Run: headless pygame with SDL's dummy video driver; simulated clock (each Clock.tick advances the game by its frame time, no real sleeping); random seed 0; keys injected as events and as key.get_pressed() state; no mouse input.
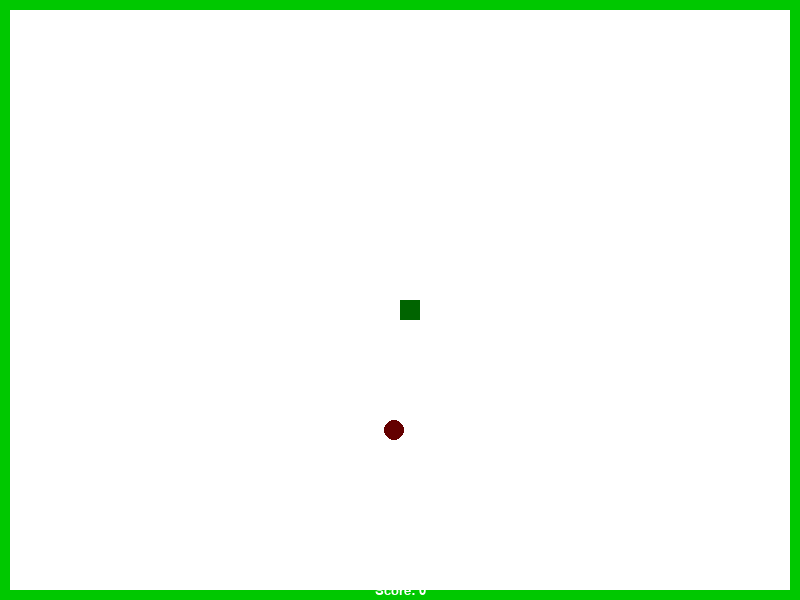
Frame 1 of 4 · flips 1–60 · no input
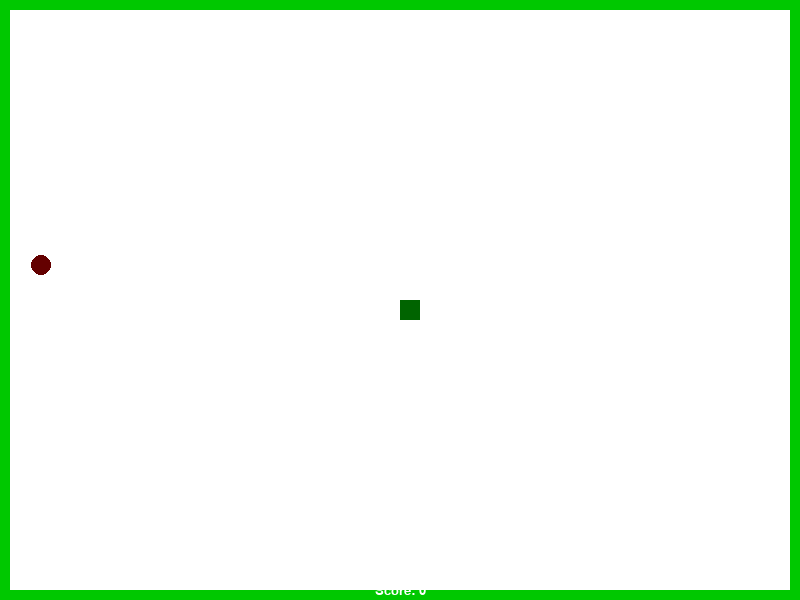
Frame 2 of 4 · flips 61–180 · tapped SPACE, RETURN · held RIGHT (→), D
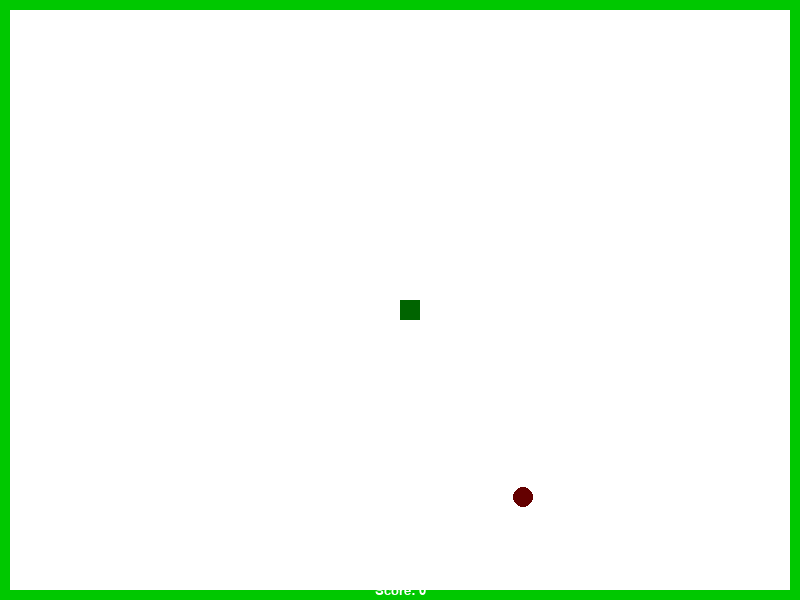
Frame 3 of 4 · flips 181–300 · held DOWN (↓), S
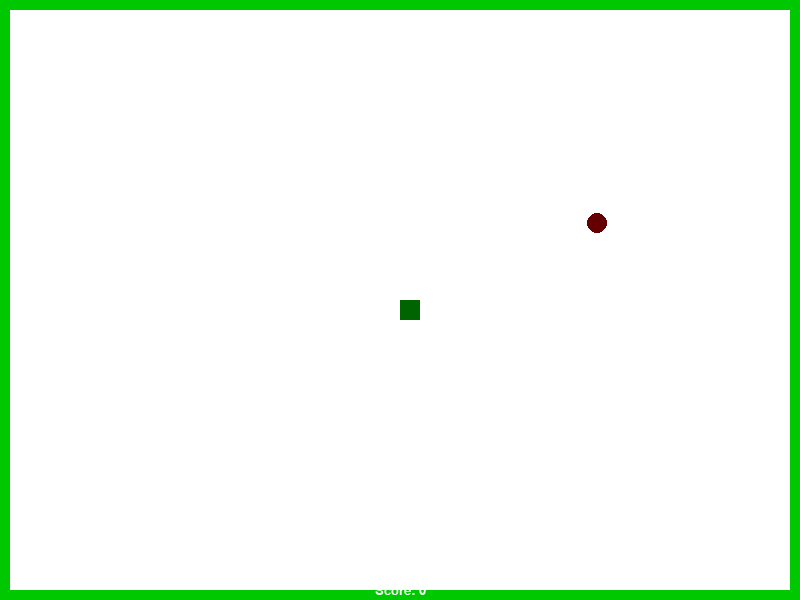
Frame 4 of 4 · flips 301–420 · held LEFT (←), A, UP (↑), W

The pygame program that drew these frames:

import pygame
import random


class Apple:
    def __init__(self, display):
        self.x_pos = 0
        self.y_pos = 0
        self.display = display
        self.radius = 10
        self.color = (100, 0, 0)

    def randomize(self):
        self.x_pos = random.randint(0, Game.width)
        self.y_pos = random.randint(0, Game.height)

    def draw(self):
        return pygame.draw.circle(
            self.display,
            self.color,
            [self.x_pos, self.y_pos], self.radius
        )


class Snake:
    def __init__(self, display):
        self.x_pos = Game.width / 2
        self.y_pos = Game.height / 2
        self.display = display
        self.body = []
        self.size = 0
        self.speed = 10
        self.color = (0, 200, 0)
        self.head_color = (0, 100, 0)
        self.width = 20
        self.height = 20

    def eat(self):
        self.size += 1

    def draw_body(self):
        for item in self.body:
            pygame.draw.rect(
                self.display,
                self.color,
                [item[0], item[1], self.width, self.height]
            )

    def draw_head(self):
        return pygame.draw.rect(
            self.display,
            self.head_color,
            [self.x_pos, self.y_pos, self.width, self.height]
        )

    def move(self, x_change, y_change):
        self.body.append((self.x_pos, self.y_pos))
        self.x_pos += x_change
        self.y_pos += y_change

        if len(self.body) > self.size:
            del (self.body[0])


class Game:

    width = 800
    height = 600

    def __init__(self):
        self.display = pygame.display.set_mode((Game.width, Game.height))
        pygame.display.set_caption('snake')
        self.color = (255, 255, 255)

    def play(self):

        clock = pygame.time.Clock()
        snake = Snake(self.display)
        apple = Apple(self.display)
        apple.randomize()

        x_change = 0
        y_change = 0

        self.score = 0

        while True:
            for event in pygame.event.get():
                if event.type == pygame.QUIT:
                    exit()

                if event.type == pygame.KEYDOWN:
                    if event.key == pygame.K_LEFT:
                        x_change = -10
                        y_change = 0
                    elif event.key == pygame.K_RIGHT:
                        x_change = 10
                        y_change = 0
                    elif event.key == pygame.K_UP:
                        x_change = 0
                        y_change = -10
                    elif event.key == pygame.K_DOWN:
                        x_change = 0
                        y_change = 10

                print(event)

            self.display.fill(self.color)
            pygame.draw.rect(self.display, (0, 200, 0), ((0, 0), (self.width, self.height)), 10)

            snake.move(x_change, y_change)

            apple_rect = apple.draw()
            snake_rect = snake.draw_head()
            snake.draw_body()

            if snake.x_pos < 0 or snake.y_pos < 0 or snake.x_pos > Game.width or snake.y_pos > Game.height:
                self.play()

            # Detect collision with apple
            if apple_rect.colliderect(snake_rect):
                apple.randomize()
                self.score += 1
                snake.eat()

            # Collide with Self
            if len(snake.body) >= 1:
                for cell in snake.body:
                    if snake.x_pos == cell[0] and snake.y_pos == cell[1]:
                        self.play()

            pygame.font.init()
            font = pygame.font.SysFont("calibri", 20)
            score_text = 'Score: {}'.format(self.score)
            score = font.render(score_text, True, (255, 255, 255))
            score_rect = score.get_rect(center=(Game.width / 2, Game.height - 10))
            self.display.blit(score, score_rect)

            pygame.display.update()
            clock.tick(30)  # fps


game = Game()
game.play()
